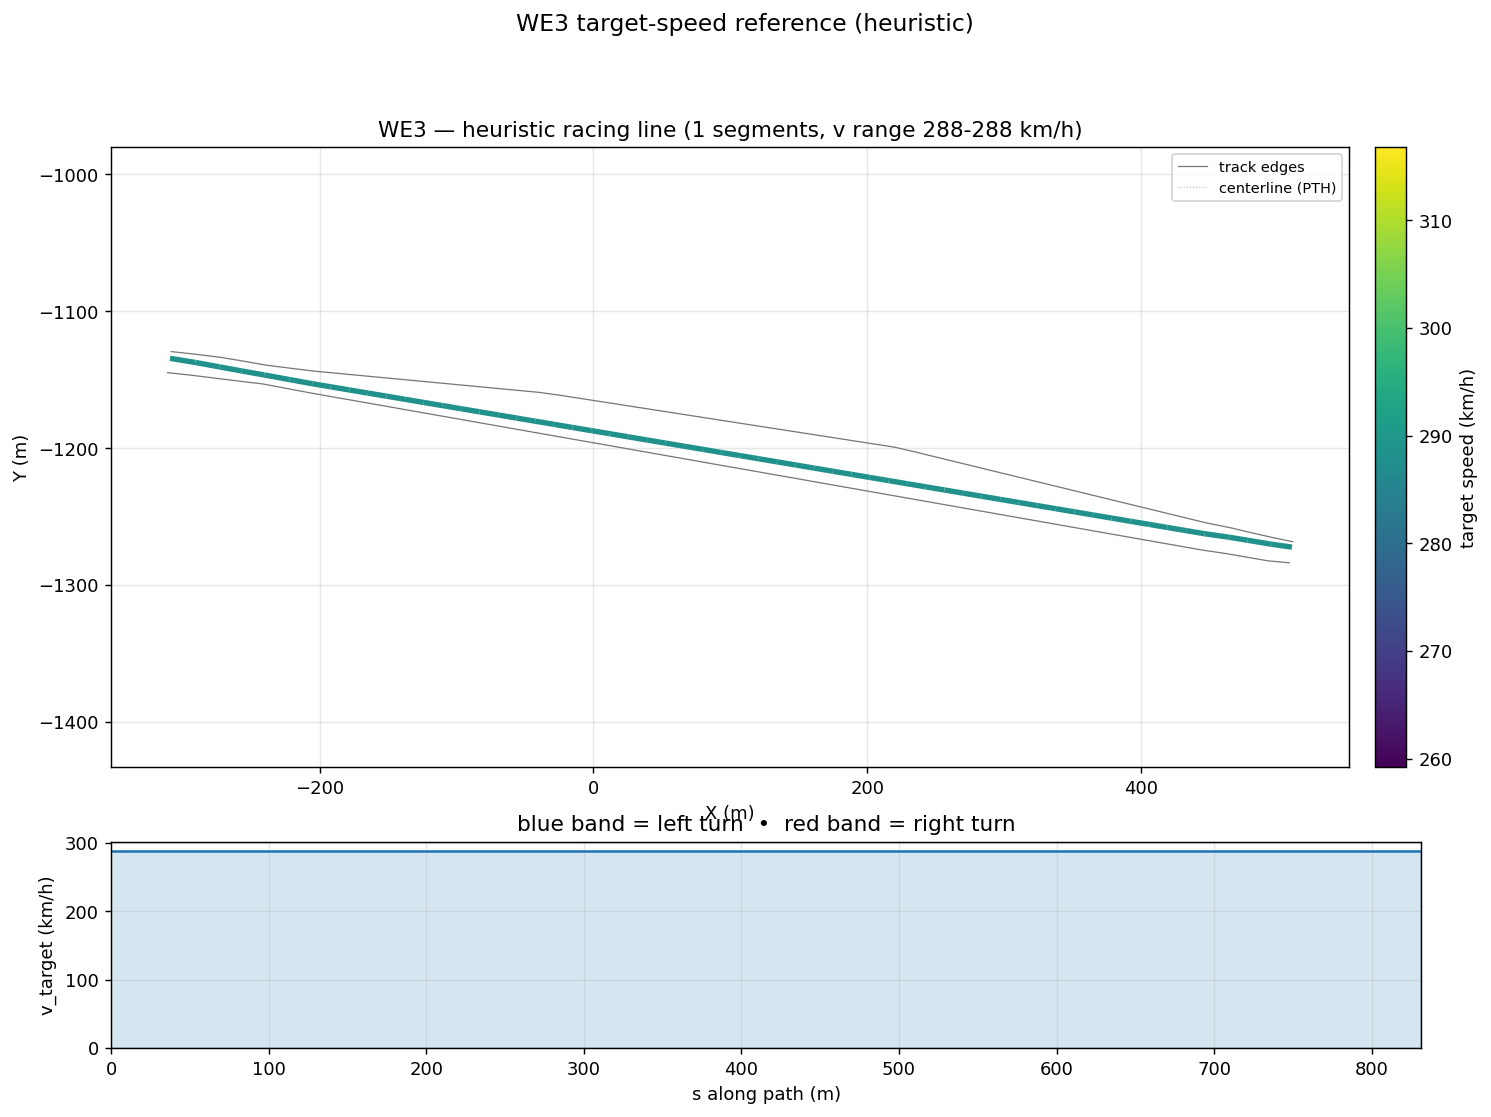

Values plotted in this chart, from the file beside it:
s_m, x_center_m, y_center_m, z_center_m, x_line_m, y_line_m, offset_m, heading_rad, curvature_1_per_m, radius_m, slope_pct, width_m, drive_left_m, drive_right_m, limit_left_m, limit_right_m, segment_id, segment_kind, v_target_ms, v_target_kmh
0.0, -309.3, -1134, 27.63, -309.3, -1134, 0.0, -0.1666, 0.0, 1000000, -0.1983, 15.6, -10.6, 4.999, -64.3, 111.6, 0, straight, 80.0, 288.0
18.69, -290.8, -1137, 27.6, -290.8, -1137, 0.0, -0.1666, -8.673617379884035e-19, 1000000, -1.416, 15.6, -9.597, 5.998, -64.42, 125.4, 0, straight, 80.0, 288.0
36.5, -273.3, -1141, 27.14, -273.3, -1141, 0.0, -0.1666, -8.673617379884035e-19, 1000000, -2.107, 15.6, -8.598, 6.997, -64.78, 139.2, 0, straight, 80.0, 288.0
53.03, -257, -1144, 26.86, -257, -1144, 0.0, -0.1666, 0.0, 1000000, -1.039, 14.9, -7.599, 7.299, -65.35, 150.0, 0, straight, 80.0, 288.0
69.91, -240.4, -1146, 26.79, -240.4, -1146, 0.0, -0.1666, -8.673617379884035e-19, 1000000, -0.09144, 13.95, -6.654, 7.299, -66.12, 150.0, 0, straight, 80.0, 288.0
88.58, -222, -1150, 26.84, -222, -1150, 0.0, -0.1666, 0.0, 1000000, -0.6714, 15.06, -6.762, 8.298, -67.07, 150.0, 0, straight, 80.0, 288.0
105.5, -205.4, -1153, 26.59, -205.4, -1153, 0.0, -0.1666, 0.0, 1000000, -1.912, 16.17, -6.87, 9.297, -68.19, 149.9, 0, straight, 80.0, 288.0
119.3, -191.8, -1155, 26.28, -191.8, -1155, 0.0, -0.1666, -1.734723475976807e-18, 1000000, -2.741, 17.27, -6.977, 10.3, -69.45, 149.7, 0, straight, 80.0, 288.0
133.1, -178.2, -1157, 25.83, -178.2, -1157, 0.0, -0.1666, 0.0, 1000000, -3.731, 18.38, -7.085, 11.3, -70.85, 149.4, 0, straight, 80.0, 288.0
146.9, -164.6, -1160, 25.25, -164.6, -1160, 0.0, -0.1666, 0.0, 1000000, -4.277, 19.49, -7.193, 12.29, -72.37, 148.9, 0, straight, 80.0, 288.0
160.6, -151.1, -1162, 24.65, -151.1, -1162, 0.0, -0.1666, -8.673617379884035e-19, 1000000, -4.002, 20.59, -7.301, 13.29, -73.99, 148.3, 0, straight, 80.0, 288.0
174.4, -137.5, -1164, 24.14, -137.5, -1164, 0.0, -0.1666, -8.673617379884035e-19, 1000000, -3.682, 21.7, -7.409, 14.29, -75.69, 147.5, 0, straight, 80.0, 288.0
188.2, -123.9, -1167, 23.64, -123.9, -1167, 0.0, -0.1666, 0.0, 1000000, -3.865, 22.81, -7.517, 15.29, -77.45, 146.7, 0, straight, 80.0, 288.0
202, -110.3, -1169, 23.08, -110.3, -1169, 0.0, -0.1666, 0.0, 1000000, -4.264, 23.91, -7.624, 16.29, -79.27, 145.8, 0, straight, 80.0, 288.0
215.8, -96.73, -1171, 22.46, -96.73, -1171, 0.0, -0.1666, -8.673617379884035e-19, 1000000, -4.528, 25.02, -7.732, 17.29, -81.11, 144.7, 0, straight, 80.0, 288.0
229.6, -83.15, -1173, 21.83, -83.15, -1173, 0.0, -0.1666, 0.0, 1000000, -4.54, 26.13, -7.84, 18.29, -82.98, 143.6, 0, straight, 80.0, 288.0
243.4, -69.57, -1176, 21.21, -69.57, -1176, 0.0, -0.1666, -8.673617379884035e-19, 1000000, -4.488, 27.23, -7.948, 19.29, -84.85, 142.4, 0, straight, 80.0, 288.0
257.1, -55.98, -1178, 20.59, -55.98, -1178, 0.0, -0.1666, -1.734723475976807e-18, 1000000, -4.392, 28.34, -8.056, 20.29, -86.69, 141.1, 0, straight, 80.0, 288.0
270.9, -42.4, -1180, 20, -42.4, -1180, 0.0, -0.1666, 0.0, 1000000, -4.315, 29.45, -8.163, 21.29, -88.51, 139.7, 0, straight, 80.0, 288.0
284.7, -28.82, -1183, 19.4, -28.82, -1183, 0.0, -0.1666, 0.0, 1000000, -4.242, 29.94, -8.271, 21.66, -90.27, 138.3, 0, straight, 80.0, 288.0
298.5, -15.24, -1185, 18.83, -15.24, -1185, 0.0, -0.1666, -8.673617379884035e-19, 1000000, -3.893, 30.22, -8.379, 21.84, -91.97, 136.8, 0, straight, 80.0, 288.0
312.3, -1.653, -1187, 18.33, -1.653, -1187, 0.0, -0.1666, 8.673617379884035e-19, 1000000, -3.578, 30.5, -8.487, 22.01, -93.59, 135.3, 0, straight, 80.0, 288.0
326.1, 11.93, -1189, 17.84, 11.93, -1189, 0.0, -0.1666, 0.0, 1000000, -3.386, 30.78, -8.595, 22.19, -95.11, 133.7, 0, straight, 80.0, 288.0
339.8, 25.51, -1192, 17.4, 25.51, -1192, 0.0, -0.1666, -8.673617379884035e-19, 1000000, -2.98, 31.06, -8.703, 22.36, -96.51, 132.1, 0, straight, 80.0, 288.0
353.6, 39.1, -1194, 17.02, 39.1, -1194, 0.0, -0.1666, -1.734723475976807e-18, 1000000, -2.673, 31.35, -8.81, 22.54, -97.77, 130.4, 0, straight, 80.0, 288.0
367.4, 52.68, -1196, 16.66, 52.68, -1196, 0.0, -0.1666, 1.734723475976807e-18, 1000000, -2.549, 31.63, -8.918, 22.71, -98.89, 128.8, 0, straight, 80.0, 288.0
381.2, 66.26, -1199, 16.32, 66.26, -1199, 0.0, -0.1666, 8.673617379884035e-19, 1000000, -2.497, 31.91, -9.026, 22.88, -99.84, 127.1, 0, straight, 80.0, 288.0
395, 79.84, -1201, 15.97, 79.84, -1201, 0.0, -0.1666, 0.0, 1000000, -2.617, 32.19, -9.134, 23.06, -100.6, 125.3, 0, straight, 80.0, 288.0
408.7, 93.43, -1203, 15.6, 93.43, -1203, 0.0, -0.1666, 0.0, 1000000, -2.786, 32.47, -9.242, 23.23, -101.2, 123.6, 0, straight, 80.0, 288.0
422.5, 107, -1205, 15.2, 107, -1205, 0.0, -0.1666, -8.673617379884035e-19, 1000000, -2.884, 32.76, -9.35, 23.41, -101.5, 121.9, 0, straight, 80.0, 288.0
436.3, 120.6, -1208, 14.8, 120.6, -1208, 0.0, -0.1666, 8.673617379884035e-19, 1000000, -2.912, 33.04, -9.457, 23.58, -101.7, 120.2, 0, straight, 80.0, 288.0
450.1, 134.2, -1210, 14.4, 134.2, -1210, 0.0, -0.1666, -8.673617379884035e-19, 1000000, -2.819, 33.32, -9.565, 23.76, -101.6, 118.5, 0, straight, 80.0, 288.0
463.8, 147.8, -1212, 14.02, 147.8, -1212, 0.0, -0.1666, 8.673617379884035e-19, 1000000, -2.632, 33.6, -9.673, 23.93, -101.6, 116.8, 0, straight, 80.0, 288.0
477.6, 161.3, -1215, 13.68, 161.3, -1215, 0.0, -0.1666, 0.0, 1000000, -2.615, 33.89, -9.781, 24.1, -101.6, 115.2, 0, straight, 80.0, 288.0
491.4, 174.9, -1217, 13.3, 174.9, -1217, 0.0, -0.1666, -1.734723475976807e-18, 1000000, -2.843, 34.17, -9.889, 24.28, -101.6, 113.5, 0, straight, 80.0, 288.0
505.2, 188.5, -1219, 12.89, 188.5, -1219, 0.0, -0.1666, 0.0, 1000000, -3.057, 34.45, -9.997, 24.45, -101.5, 112, 0, straight, 80.0, 288.0
519, 202.1, -1221, 12.46, 202.1, -1221, 0.0, -0.1666, 0.0, 1000000, -3.096, 34.73, -10.1, 24.63, -99.6, 110.4, 0, straight, 80.0, 288.0
532.7, 215.7, -1224, 12.04, 215.7, -1224, 0.0, -0.1666, 8.673617379884035e-19, 1000000, -3.218, 35.01, -10.21, 24.8, -98, 108.9, 0, straight, 80.0, 288.0
546.5, 229.3, -1226, 11.57, 229.3, -1226, 0.0, -0.1666, 8.673617379884035e-19, 1000000, -3.388, 34.3, -10.32, 23.98, -96.4, 107.5, 0, straight, 80.0, 288.0
560.3, 242.8, -1228, 11.11, 242.8, -1228, 0.0, -0.1666, 0.0, 1000000, -3.264, 33.41, -10.43, 22.98, -94.55, 106.1, 0, straight, 80.0, 288.0
574.1, 256.4, -1231, 10.67, 256.4, -1231, 0.0, -0.1666, 0.0, 1000000, -3.012, 32.52, -10.54, 21.98, -92.45, 104.9, 0, straight, 80.0, 288.0
587.9, 270, -1233, 10.28, 270, -1233, 0.0, -0.1666, 8.673617379884035e-19, 1000000, -2.892, 31.63, -10.64, 20.98, -90.4, 103.6, 0, straight, 80.0, 288.0
601.6, 283.6, -1235, 9.878, 283.6, -1235, 0.0, -0.1666, -8.673617379884035e-19, 1000000, -3.183, 30.74, -10.75, 19.98, -88.35, 102.5, 0, straight, 80.0, 288.0
615.4, 297.2, -1237, 9.398, 297.2, -1237, 0.0, -0.1666, 8.673617379884035e-19, 1000000, -3.435, 29.84, -10.86, 18.98, -86.3, 101.5, 0, straight, 80.0, 288.0
629.2, 310.8, -1240, 8.931, 310.8, -1240, 0.0, -0.1666, 0.0, 1000000, -3.244, 28.95, -10.97, 17.99, -84.25, 100.5, 0, straight, 80.0, 288.0
643, 324.3, -1242, 8.504, 324.3, -1242, 0.0, -0.1666, 0.0, 1000000, -3.02, 28.06, -11.07, 16.99, -82.2, 99.71, 0, straight, 80.0, 288.0
656.8, 337.9, -1244, 8.099, 337.9, -1244, 0.0, -0.1666, 8.673617379884035e-19, 1000000, -2.896, 27.17, -11.18, 15.99, -80.15, 98.98, 0, straight, 80.0, 288.0
670.5, 351.5, -1246, 7.706, 351.5, -1246, 0.0, -0.1666, 0.0, 1000000, -2.803, 26.28, -11.29, 14.99, -78.1, 98.38, 0, straight, 80.0, 288.0
684.3, 365.1, -1249, 7.326, 365.1, -1249, 0.0, -0.1666, -8.673617379884035e-19, 1000000, -2.766, 25.39, -11.4, 13.99, -76.05, 97.89, 0, straight, 80.0, 288.0
698.1, 378.7, -1251, 6.944, 378.7, -1251, 0.0, -0.1666, 0.0, 1000000, -2.716, 24.5, -11.51, 12.99, -74, 97.54, 0, straight, 80.0, 288.0
711.9, 392.2, -1253, 6.578, 392.2, -1253, 0.0, -0.1666, 0.0, 1000000, -2.603, 23.61, -11.61, 11.99, -71.9, 97.32, 0, straight, 80.0, 288.0
725.7, 405.8, -1256, 6.226, 405.8, -1256, 0.0, -0.1666, 8.673617379884035e-19, 1000000, -2.496, 22.71, -11.72, 10.99, -69.85, 97.25, 0, straight, 80.0, 288.0
739.4, 419.4, -1258, 5.89, 419.4, -1258, 0.0, -0.1666, 8.673617379884035e-19, 1000000, -2.341, 21.82, -11.83, 9.994, -67.8, 91.26, 0, straight, 80.0, 288.0
753.2, 433, -1260, 5.581, 433, -1260, 0.0, -0.1666, -8.673617379884035e-19, 1000000, -2.09, 20.93, -11.94, 8.995, -65.75, 77.82, 0, straight, 80.0, 288.0
767, 446.6, -1262, 5.314, 446.6, -1262, 0.0, -0.1666, 8.673617379884035e-19, 1000000, -1.601, 20.04, -12.05, 7.996, -63.7, 64.05, 0, straight, 80.0, 288.0
784.8, 464.2, -1265, 5.107, 464.2, -1265, 0.0, -0.1666, 0.0, 1000000, -0.437, 19.15, -12.15, 6.997, -61.65, 50.28, 0, straight, 80.0, 288.0
798.8, 478, -1267, 5.125, 478, -1267, 0.0, -0.1666, 0.0, 1000000, 0.2885, 18.26, -12.26, 5.998, -59.6, 36.51, 0, straight, 80.0, 288.0
815.9, 494.9, -1270, 5.207, 494.9, -1270, 0.0, -0.1666, -8.673617379884035e-19, 1000000, 1.143, 17.37, -12.37, 4.999, -57.55, 24.9, 0, straight, 80.0, 288.0
831.4, 510.3, -1272, 5.479, 510.3, -1272, 0.0, -0.1666, 0.0, 1000000, 1.748, 15.6, -11.6, 4, -49.16, 12.71, 0, straight, 80.0, 288.0
